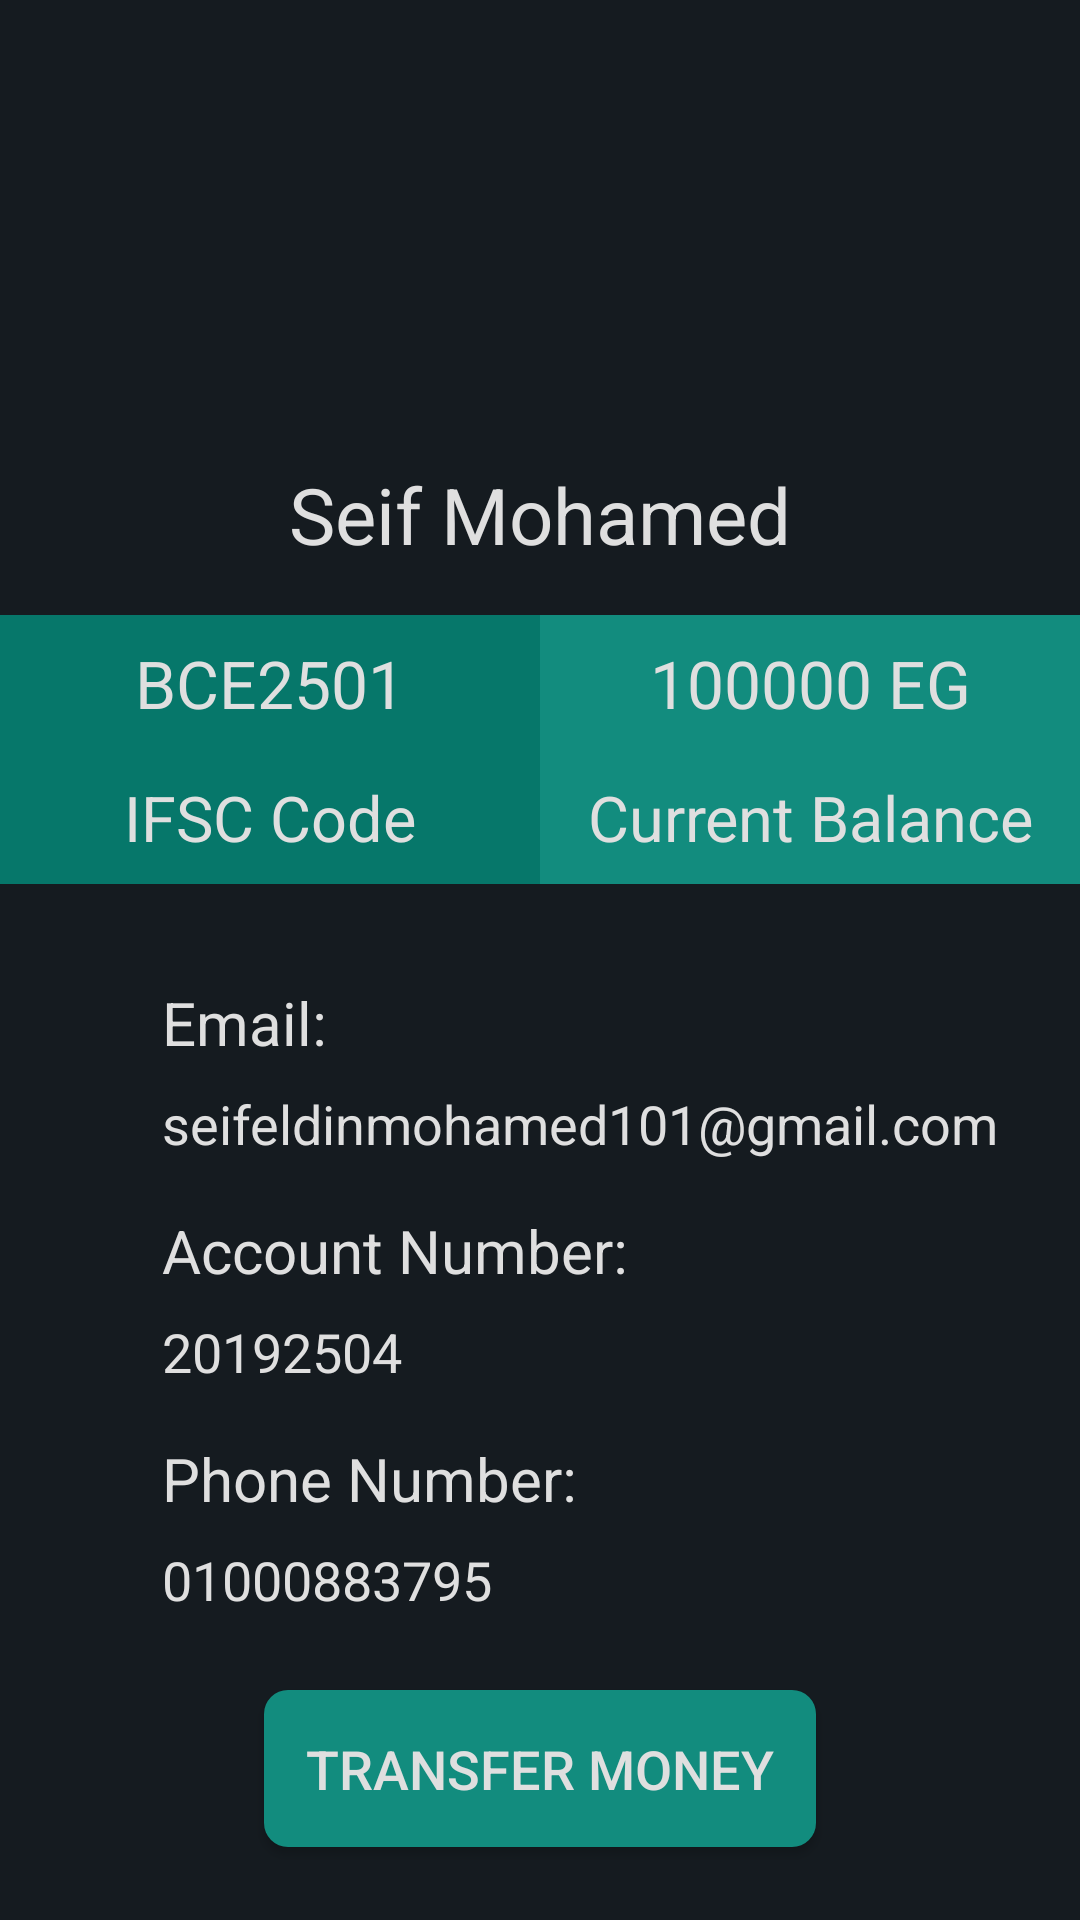

Produce the Android XML layout that renders to this screen, including the resource entries it uses.
<!-- AndroidManifest.xml: application theme splashTheme -->
<!-- res/layout/fragment_client_info.xml -->
<?xml version="1.0" encoding="utf-8"?>
<androidx.constraintlayout.widget.ConstraintLayout xmlns:android="http://schemas.android.com/apk/res/android"
    xmlns:app="http://schemas.android.com/apk/res-auto"
    xmlns:tools="http://schemas.android.com/tools"
    android:layout_width="match_parent"
    android:layout_height="match_parent"
    android:background="@color/mediumBlack"
    tools:context=".ui.fragments.ClientInfoFragment">

    <ImageView
        android:id="@+id/imageView10"
        android:layout_width="28dp"
        android:layout_height="28dp"
        android:layout_marginStart="16dp"
        android:layout_marginTop="16dp"
        android:contentDescription="@string/account_number_icon"
        android:src="@drawable/ic_phone"
        app:layout_constraintStart_toStartOf="parent"
        app:layout_constraintTop_toBottomOf="@+id/txt_account_number" />

    <TextView
        android:id="@+id/txt_phone"
        android:layout_width="wrap_content"
        android:layout_height="wrap_content"
        android:layout_marginStart="54dp"
        android:layout_marginTop="8dp"
        android:text="@string/my_phone_number"
        android:textColor="@color/textColor"
        android:textSize="18sp"
        app:layout_constraintStart_toStartOf="parent"
        app:layout_constraintTop_toBottomOf="@+id/textView21" />

    <TextView
        android:id="@+id/textView21"
        android:layout_width="wrap_content"
        android:layout_height="wrap_content"
        android:layout_marginStart="10dp"
        android:layout_marginTop="16dp"
        android:text="@string/phone_number_txt"
        android:textColor="@color/textColor"
        android:textSize="20sp"
        app:layout_constraintBottom_toBottomOf="@+id/imageView10"
        app:layout_constraintStart_toEndOf="@+id/imageView10"
        app:layout_constraintTop_toBottomOf="@+id/txt_account_number" />

    <ImageView
        android:id="@+id/imageView9"
        android:layout_width="28dp"
        android:layout_height="28dp"
        android:layout_marginStart="16dp"
        android:layout_marginTop="16dp"
        android:contentDescription="@string/account_number"
        android:src="@drawable/ic_account_number"
        app:layout_constraintStart_toStartOf="parent"
        app:layout_constraintTop_toBottomOf="@+id/txt_emaiil" />

    <TextView
        android:id="@+id/textView18"
        android:layout_width="wrap_content"
        android:layout_height="wrap_content"
        android:layout_marginStart="10dp"
        android:text="@string/account_number"
        android:textColor="@color/textColor"
        android:textSize="20sp"
        app:layout_constraintBottom_toBottomOf="@+id/imageView9"
        app:layout_constraintStart_toEndOf="@+id/imageView9"
        app:layout_constraintTop_toTopOf="@+id/imageView9" />

    <TextView
        android:id="@+id/txt_account_number"
        android:layout_width="wrap_content"
        android:layout_height="wrap_content"
        android:layout_marginStart="54dp"
        android:layout_marginTop="8dp"
        android:text="@string/ifsc_conde"
        android:textColor="@color/textColor"
        android:textSize="18sp"
        app:layout_constraintStart_toStartOf="parent"
        app:layout_constraintTop_toBottomOf="@+id/textView18" />

    <androidx.constraintlayout.widget.ConstraintLayout
        android:id="@+id/constraintLayout"
        android:layout_width="match_parent"
        android:layout_height="wrap_content"
        android:background="@color/mediumBlack"
        app:layout_constraintEnd_toEndOf="parent"
        app:layout_constraintStart_toStartOf="parent"
        app:layout_constraintTop_toTopOf="parent">

        <ImageView
            android:id="@+id/client_img"
            android:layout_width="130dp"
            android:layout_height="130dp"
            android:layout_marginTop="16dp"
            android:contentDescription="@string/client_image"
            android:src="@drawable/ic_client"
            app:layout_constraintEnd_toEndOf="parent"
            app:layout_constraintStart_toStartOf="parent"
            app:layout_constraintTop_toTopOf="parent" />

        <TextView
            android:id="@+id/txt_clientName"
            android:layout_width="wrap_content"
            android:layout_height="wrap_content"
            android:layout_marginTop="8dp"
            android:layout_marginBottom="16dp"
            android:text="@string/seif_mohamed"
            android:textColor="@color/textColor"
            android:textSize="26sp"
            app:layout_constraintBottom_toBottomOf="parent"
            app:layout_constraintEnd_toEndOf="@+id/client_img"
            app:layout_constraintStart_toStartOf="@+id/client_img"
            app:layout_constraintTop_toBottomOf="@+id/client_img" />
    </androidx.constraintlayout.widget.ConstraintLayout>

    <LinearLayout
        android:id="@+id/linearLayout3"
        android:layout_width="match_parent"
        android:layout_height="wrap_content"
        android:orientation="horizontal"
        android:weightSum="2"
        app:layout_constraintEnd_toEndOf="parent"
        app:layout_constraintStart_toStartOf="parent"
        app:layout_constraintTop_toBottomOf="@+id/constraintLayout"
        android:baselineAligned="false">

        <LinearLayout
            android:id="@+id/linearLayout2"
            android:layout_width="match_parent"
            android:layout_height="wrap_content"
            android:layout_weight="1"
            android:background="@color/darkTealGreen"
            android:orientation="vertical"
            app:layout_constraintStart_toStartOf="parent"
            app:layout_constraintTop_toBottomOf="@+id/constraintLayout">

            <TextView
                android:id="@+id/txt_IFSC_code"
                android:layout_width="match_parent"
                android:layout_height="wrap_content"
                android:layout_marginTop="8dp"
                android:layout_marginBottom="8dp"
                android:text="@string/bce2501"
                android:textAlignment="center"
                android:textColor="@color/textColor"
                android:textSize="22sp" />

            <TextView
                android:layout_width="match_parent"
                android:layout_height="wrap_content"
                android:layout_marginTop="8dp"
                android:layout_marginBottom="8dp"
                android:text="@string/ifsc_code"
                android:textAlignment="center"
                android:textColor="@color/textColor"
                android:textSize="21sp" />

        </LinearLayout>

        <LinearLayout
            android:layout_width="match_parent"
            android:layout_height="wrap_content"
            android:layout_weight="1"
            android:background="@color/TealGreen"
            android:orientation="vertical"
            app:layout_constraintEnd_toEndOf="parent"
            app:layout_constraintStart_toEndOf="@+id/linearLayout2"
            app:layout_constraintTop_toBottomOf="@+id/constraintLayout">

            <TextView
                android:id="@+id/txt_current_balance"
                android:layout_width="match_parent"
                android:layout_height="wrap_content"
                android:layout_marginTop="8dp"
                android:layout_marginBottom="8dp"
                android:text="@string/money_eg"
                android:textAlignment="center"
                android:textColor="@color/textColor"
                android:textSize="22sp" />

            <TextView
                android:layout_width="match_parent"
                android:layout_height="wrap_content"
                android:layout_marginTop="8dp"
                android:layout_marginBottom="8dp"
                android:text="@string/current_balance"
                android:textAlignment="center"
                android:textColor="@color/textColor"
                android:textSize="21sp" />

        </LinearLayout>
    </LinearLayout>

    <TextView
        android:id="@+id/textView16"
        android:layout_width="wrap_content"
        android:layout_height="wrap_content"
        android:layout_marginStart="10dp"
        android:text="@string/email_txt"
        android:textColor="@color/textColor"
        android:textSize="20sp"
        app:layout_constraintBottom_toBottomOf="@+id/imageView5"
        app:layout_constraintStart_toEndOf="@+id/imageView5"
        app:layout_constraintTop_toTopOf="@+id/imageView5" />

    <ImageView
        android:id="@+id/imageView5"
        android:layout_width="28dp"
        android:layout_height="28dp"
        android:layout_marginStart="16dp"
        android:layout_marginTop="32dp"
        android:contentDescription="@string/email_of_client"
        android:src="@drawable/ic_email"
        app:layout_constraintStart_toStartOf="parent"
        app:layout_constraintTop_toBottomOf="@+id/linearLayout3" />

    <TextView
        android:id="@+id/txt_emaiil"
        android:layout_width="wrap_content"
        android:layout_height="wrap_content"
        android:layout_marginStart="54dp"
        android:layout_marginTop="8dp"
        android:text="@string/email_seifeldinmohamed101_gmail_com"
        android:textColor="@color/textColor"
        android:textSize="18sp"
        app:layout_constraintStart_toStartOf="parent"
        app:layout_constraintTop_toBottomOf="@+id/textView16" />

    <Button
        android:id="@+id/btn_transfer_money"
        android:layout_width="wrap_content"
        android:layout_height="wrap_content"
        android:background="@drawable/btn_transfer_money"
        android:padding="14dp"
        android:text="@string/transfer_money"
        android:textColor="@color/textColor"
        android:textSize="18sp"
        app:layout_constraintBottom_toBottomOf="parent"
        app:layout_constraintEnd_toEndOf="parent"
        app:layout_constraintStart_toStartOf="parent"
        app:layout_constraintTop_toBottomOf="@+id/txt_phone" />

</androidx.constraintlayout.widget.ConstraintLayout>
<!-- resources referenced by this layout -->
<resources>
  <color name="TealGreen">#128C7E</color>
  <color name="darkTealGreen">#06776A</color>
  <color name="mediumBlack">#151B20</color>
  <color name="textColor">@color/lightGray</color>
  <!-- drawable btn_transfer_money (drawable) -->
  <?xml version="1.0" encoding="utf-8"?>
  <shape xmlns:android="http://schemas.android.com/apk/res/android"
      android:shape="rectangle"
      >
      <solid android:color="@color/TealGreen" />
      <corners android:radius="8dp" />
  </shape>
  <string name="account_number">Account Number:</string>
  <string name="account_number_icon">account number icon</string>
  <string name="bce2501">BCE2501</string>
  <string name="client_image">client image</string>
  <string name="current_balance">Current Balance</string>
  <string name="email_of_client">email of client</string>
  <string name="email_seifeldinmohamed101_gmail_com">seifeldinmohamed101@gmail.com</string>
  <string name="email_txt">Email:</string>
  <string name="ifsc_code">IFSC Code</string>
  <string name="ifsc_conde">20192504</string>
  <string name="money_eg">100000 EG</string>
  <string name="my_phone_number">01000883795</string>
  <string name="phone_number_txt">Phone Number:</string>
  <string name="seif_mohamed">Seif Mohamed</string>
  <string name="transfer_money">Transfer Money</string>
  <style name="splashTheme" parent="Theme.AppCompat.Light.NoActionBar">
          <item name="android:windowBackground">@drawable/splash_screen</item>
          <item name="android:windowTranslucentStatus">true</item>
          <item name="android:windowTranslucentNavigation">true</item>
      </style>
  <color name="lightGray">#DFDFDF</color>
  <!-- drawable splash_screen: png bitmap (drawable, 28208 bytes) -->
</resources>
